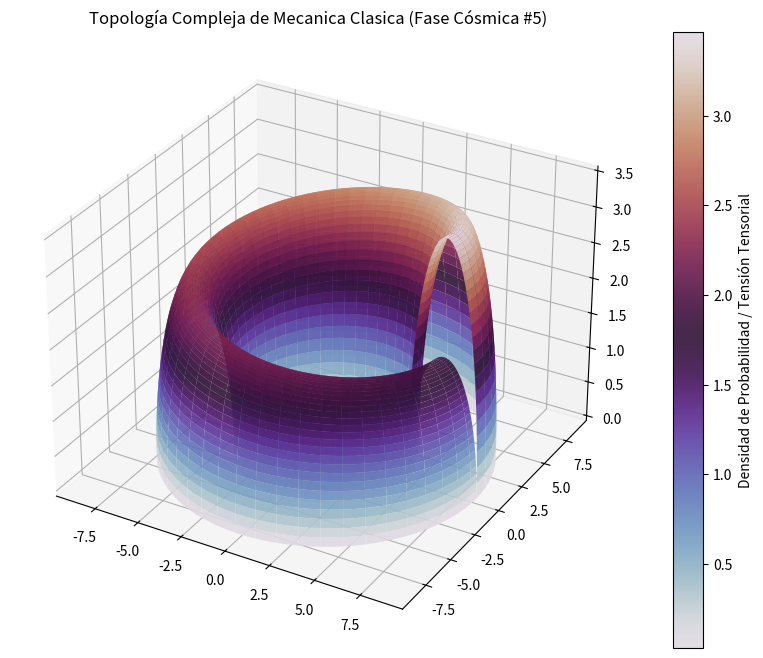

The script that saved this image:
%matplotlib inline
# Simulación Cósmica: Mecanica Clasica - Variante 5
import numpy as np
import matplotlib.pyplot as plt
from mpl_toolkits.mplot3d import Axes3D

# Parámetros Físicos Cuánticos/Relativistas
alpha = 6.592
beta = 1.957
gamma = 3.491

u = np.linspace(0, 2 * np.pi, 100)
v = np.linspace(0, np.pi, 100)
U, V = np.meshgrid(u, v)

# Topología Espacio-Temporal Avanzada (Fase Cósmica)
X = (alpha + beta * np.cos(V)) * np.cos(U)
Y = (alpha + beta * np.cos(V)) * np.sin(U)
Z = gamma * np.sin(V) * np.exp(-U/10)

fig = plt.figure(figsize=(12, 8))
ax = fig.add_subplot(111, projection='3d')
surf = ax.plot_surface(X, Y, Z, cmap='twilight', edgecolor='none', alpha=0.9)

fig.colorbar(surf, ax=ax, label='Densidad de Probabilidad / Tensión Tensorial')
plt.title(r'Topología Compleja de Mecanica Clasica (Fase Cósmica #5)')
plt.show()
